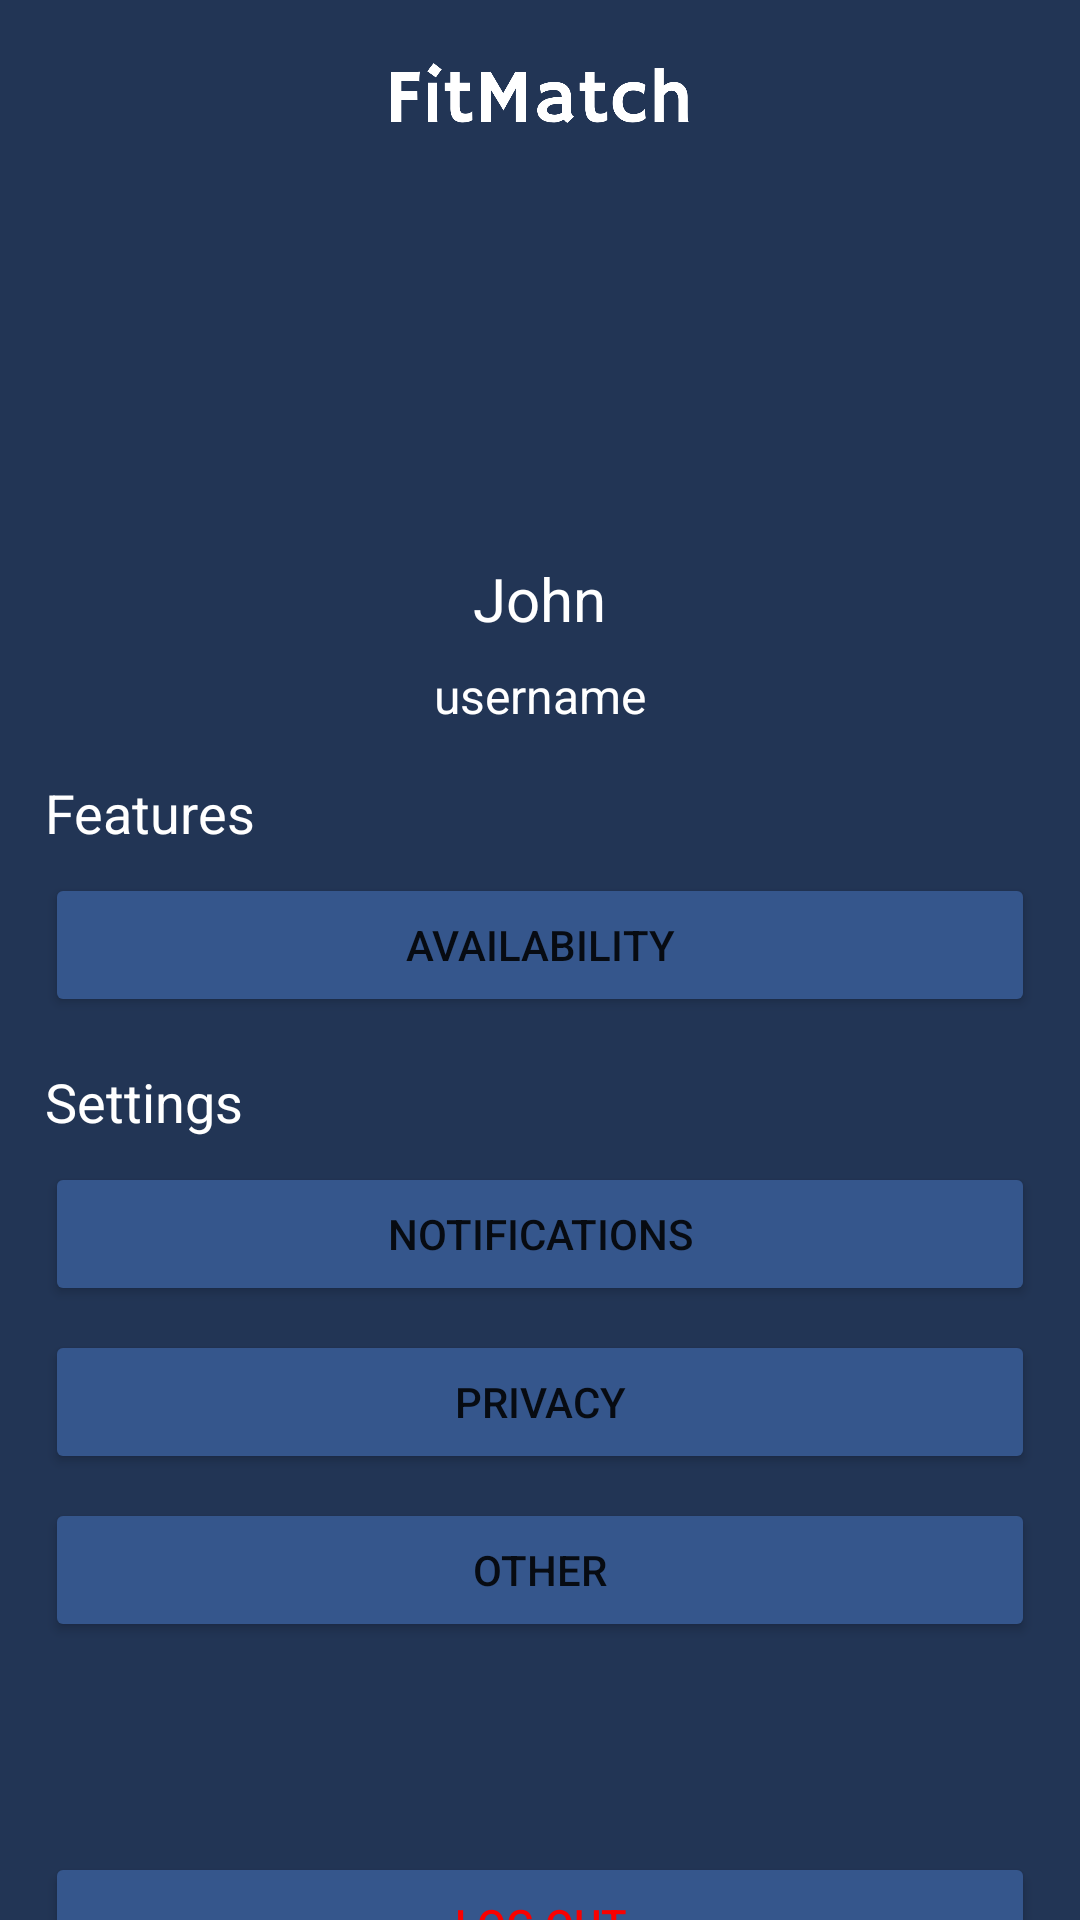

Write the Android layout XML for this screen, with the resource values it uses.
<!-- AndroidManifest.xml: application theme Theme.Test1 -->
<!-- res/layout/activity_profile.xml -->
<?xml version="1.0" encoding="utf-8"?>
<RelativeLayout xmlns:android="http://schemas.android.com/apk/res/android"
    xmlns:app="http://schemas.android.com/apk/res-auto"
    xmlns:tools="http://schemas.android.com/tools"
    android:layout_width="match_parent"
    android:layout_height="match_parent"
    android:background="@color/background"
    tools:context=".ProfileActivity">

    <ImageView
        android:id="@+id/myImageView"
        android:layout_width="wrap_content"
        android:src="@mipmap/logo"
        android:layout_height="62dp" />

    <FrameLayout
        android:id="@+id/profileImageBox"
        android:layout_width="wrap_content"
        android:layout_height="wrap_content"
        android:layout_marginTop="50dp"
        android:layout_centerHorizontal="true">

        <ImageView
            android:id="@+id/profileImage"
            android:layout_width="120dp"
            android:layout_height="120dp"
            android:src = "@drawable/baseline_person_24" />

    </FrameLayout>

    
    <TextView
        android:id="@+id/usernameTextView"
        android:layout_width="wrap_content"
        android:layout_height="wrap_content"
        android:layout_below="@id/profileImageBox"
        android:layout_centerHorizontal="true"
        android:textColor="@color/white"
        android:layout_marginTop="16dp"
        android:text="John"
        android:textSize="20sp" />

    
    <TextView
        android:id="@+id/nameTextView"
        android:layout_width="wrap_content"
        android:layout_height="wrap_content"
        android:layout_below="@id/usernameTextView"
        android:layout_centerHorizontal="true"
        android:textColor="@color/white"
        android:layout_marginTop="8dp"
        android:text="username"
        android:textSize="16sp" />

    <TextView
        android:layout_marginHorizontal="15dp"
        android:id="@+id/featuresTextView"
        android:layout_width="wrap_content"
        android:layout_height="wrap_content"
        android:layout_below="@id/nameTextView"
        android:layout_marginTop="16dp"
        android:text="Features"
        android:textColor="@color/white"
        android:textSize="18sp" />

    
    <Button
        android:id="@+id/availabilityButton"
        android:layout_width="match_parent"
        android:layout_height="wrap_content"
        android:layout_below="@id/featuresTextView"
        android:layout_marginHorizontal="15dp"
        android:backgroundTint="@color/background_search_view"
        android:layout_marginTop="8dp"
        android:text="Availability" />

    <TextView
        android:layout_marginHorizontal="15dp"
        android:id="@+id/settingsTextView"
        android:layout_width="wrap_content"
        android:layout_height="wrap_content"
        android:layout_below="@id/availabilityButton"
        android:layout_marginTop="16dp"
        android:text="Settings"
        android:textColor="@color/white"
        android:textSize="18sp" />

    
    <Button
        android:id="@+id/notificationsButton"
        android:layout_width="match_parent"
        android:layout_height="wrap_content"
        android:layout_marginHorizontal="15dp"
        android:backgroundTint="@color/background_search_view"
        android:layout_below="@id/settingsTextView"
        android:layout_marginTop="8dp"
        android:text="Notifications" />
    <Button
        android:id="@+id/privacyButton"
        android:layout_width="match_parent"
        android:layout_height="wrap_content"
        android:layout_marginHorizontal="15dp"
        android:backgroundTint="@color/background_search_view"
        android:layout_below="@id/notificationsButton"
        android:layout_marginTop="8dp"
        android:text="Privacy" />
    <Button
        android:id="@+id/otherButton"
        android:layout_width="match_parent"
        android:layout_height="wrap_content"
        android:layout_marginHorizontal="15dp"
        android:backgroundTint="@color/background_search_view"
        android:layout_below="@id/privacyButton"
        android:layout_marginTop="8dp"
        android:text="Other" />

    <Button
        android:id="@+id/logoutButton"
        android:layout_width="match_parent"
        android:layout_height="wrap_content"
        android:layout_marginHorizontal="15dp"
        android:layout_marginVertical="70dp"
        android:backgroundTint="@color/background_search_view"
        android:textColor="@color/darkred"
        android:layout_below="@id/otherButton"
        android:layout_marginTop="8dp"
        android:text="Log out" />

</RelativeLayout>
<!-- resources referenced by this layout -->
<resources>
  <color name="background">#223555</color>
  <color name="background_search_view">#35568C</color>
  <color name="darkred">#FA0000</color>
  <color name="white">#FFFFFFFF</color>
  <!-- mipmap logo: png bitmap (mipmap-hdpi, 16083 bytes) -->
  <style name="Theme.Test1" parent="Theme.MaterialComponents.DayNight.NoActionBar">
          
          <item name="colorPrimary">@color/gray</item>
  
  
          
  
  
          <item name="colorOnSecondary">@color/black</item>
          
          <item name="android:statusBarColor">?attr/colorPrimaryVariant</item>
          
  
  
      </style>
  <color name="gray">#EBE8E8</color>
  <color name="black">#FF000000</color>
</resources>
